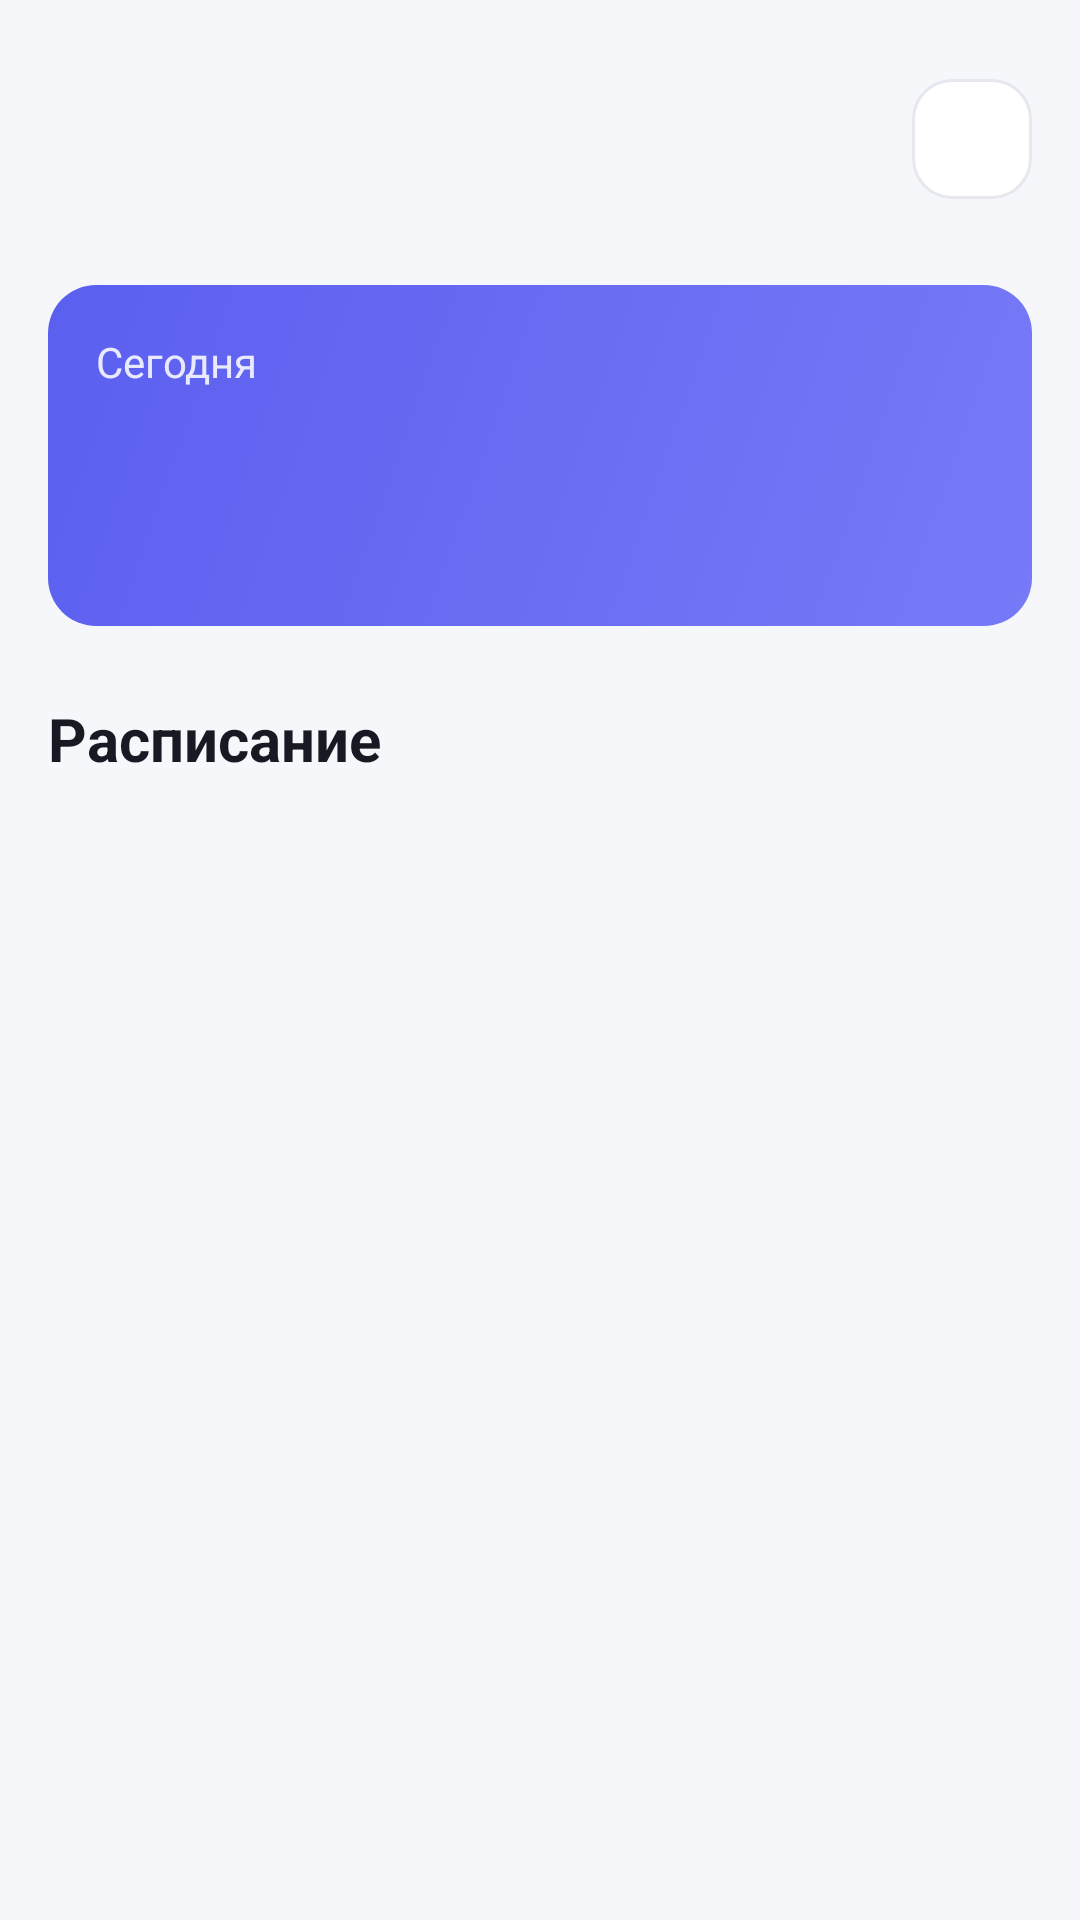

Write the Android layout XML for this screen, with the resource values it uses.
<!-- AndroidManifest.xml: application theme Theme.StudentSchedule -->
<!-- res/layout/fragment_home.xml -->
<?xml version="1.0" encoding="utf-8"?>
<androidx.core.widget.NestedScrollView xmlns:android="http://schemas.android.com/apk/res/android" xmlns:app="http://schemas.android.com/apk/res-auto" xmlns:tools="http://schemas.android.com/tools" android:layout_width="match_parent" android:layout_height="match_parent" android:clipToPadding="false" android:overScrollMode="never" android:paddingHorizontal="16dp" android:paddingTop="18dp" android:paddingBottom="24dp">
<LinearLayout android:layout_width="match_parent" android:layout_height="wrap_content" android:orientation="vertical">
    <LinearLayout android:layout_width="match_parent" android:layout_height="wrap_content"
        android:layout_marginBottom="20dp" android:gravity="center_vertical" android:orientation="horizontal">
        <LinearLayout android:layout_width="0dp" android:layout_height="wrap_content" android:layout_weight="1" android:orientation="vertical">
            <TextView android:id="@+id/tvDate" style="@style/TextBody" android:layout_width="wrap_content" android:layout_height="wrap_content" android:text="" />
            <TextView android:id="@+id/tvGreeting" style="@style/TextH1" android:layout_width="wrap_content" android:layout_height="wrap_content" android:layout_marginTop="2dp" android:text="" />
        </LinearLayout>
        <ImageButton android:id="@+id/btnSettings" style="@style/IconButton" android:layout_width="40dp" android:layout_height="40dp" android:contentDescription="Настройки" android:src="@drawable/ic_settings" />
    </LinearLayout>
    <LinearLayout android:layout_width="match_parent" android:layout_height="wrap_content"
        android:background="@drawable/bg_hero" android:orientation="vertical" android:padding="16dp">
        <TextView android:layout_width="wrap_content" android:layout_height="wrap_content" android:text="Сегодня" android:textColor="@color/hero_sub" android:textSize="14sp" />
        <TextView android:id="@+id/tvHeroCount" android:layout_width="wrap_content" android:layout_height="wrap_content" android:layout_marginTop="5dp" android:textColor="@color/white" android:textSize="25sp" android:textStyle="bold" />
        <TextView android:id="@+id/tvHeroSub" android:layout_width="wrap_content" android:layout_height="wrap_content" android:layout_marginTop="5dp" android:textColor="@color/hero_sub" android:textSize="14sp" />
    </LinearLayout>
    <LinearLayout android:layout_width="match_parent" android:layout_height="wrap_content" android:layout_marginTop="24dp" android:gravity="center_vertical" android:orientation="horizontal">
        <TextView style="@style/TextH2" android:layout_width="0dp" android:layout_height="wrap_content" android:layout_weight="1" android:text="Расписание" />
        <TextView android:id="@+id/tvSelectedLabel" style="@style/TextSmall" android:layout_width="wrap_content" android:layout_height="wrap_content" />
    </LinearLayout>
    <androidx.recyclerview.widget.RecyclerView android:id="@+id/rvDays" android:layout_width="match_parent" android:layout_height="wrap_content" android:layout_marginTop="16dp" android:clipToPadding="false" android:orientation="horizontal" android:overScrollMode="never" app:layoutManager="androidx.recyclerview.widget.LinearLayoutManager" />
    <TextView android:id="@+id/tvListTitle" style="@style/TextH2" android:layout_width="match_parent" android:layout_height="wrap_content" android:layout_marginTop="24dp" android:layout_marginBottom="12dp" />
    <androidx.recyclerview.widget.RecyclerView android:id="@+id/rvLessons" android:layout_width="match_parent" android:layout_height="wrap_content" android:nestedScrollingEnabled="false" app:layoutManager="androidx.recyclerview.widget.LinearLayoutManager" />
    <TextView android:id="@+id/tvEmpty" style="@style/TextBody" android:layout_width="match_parent" android:layout_height="wrap_content" android:gravity="center" android:paddingVertical="40dp" android:text="В этот день занятий нет 🎉" android:visibility="gone" />
    </LinearLayout>
</androidx.core.widget.NestedScrollView>
<!-- resources referenced by this layout -->
<resources>
  <color name="hero_sub">#E9EAFF</color>
  <color name="white">#FFFFFF</color>
  <!-- drawable bg_hero (drawable) -->
  <?xml version="1.0" encoding="utf-8"?>
  <shape xmlns:android="http://schemas.android.com/apk/res/android" android:shape="rectangle">
      <corners android:radius="16dp" />
      <gradient android:angle="315" android:startColor="#5B5FEF" android:endColor="#777AF7" />
  </shape>
  <style name="IconButton">
          <item name="android:background">@drawable/bg_iconbtn</item>
          <item name="android:tint">@color/text_primary</item>
          <item name="android:scaleType">center</item>
      </style>
  <style name="TextBody">
          <item name="android:textSize">14sp</item>
          <item name="android:textColor">@color/muted</item>
          <item name="android:lineSpacingMultiplier">1.15</item>
      </style>
  <style name="TextH1">
          <item name="android:textSize">27sp</item>
          <item name="android:textStyle">bold</item>
          <item name="android:textColor">@color/text_primary</item>
          <item name="android:letterSpacing">-0.02</item>
      </style>
  <style name="TextH2">
          <item name="android:textSize">20sp</item>
          <item name="android:textStyle">bold</item>
          <item name="android:textColor">@color/text_primary</item>
      </style>
  <style name="TextSmall">
          <item name="android:textSize">12sp</item>
          <item name="android:textColor">@color/muted</item>
      </style>
  <style name="Theme.StudentSchedule" parent="Theme.Material3.DayNight.NoActionBar">
          <item name="colorPrimary">@color/primary</item>
          <item name="colorOnPrimary">@color/white</item>
          <item name="colorSurface">@color/surface</item>
          <item name="colorOnSurface">@color/text_primary</item>
          <item name="colorSurfaceVariant">@color/surface2</item>
          <item name="colorOnSurfaceVariant">@color/muted</item>
          <item name="colorOutline">@color/line</item>
          <item name="colorSurfaceContainerHigh">@color/surface</item>
          <item name="colorSurfaceContainerLow">@color/surface</item>
          <item name="colorSecondaryContainer">@color/blue_bg</item>
          <item name="colorOnSecondaryContainer">@color/primary</item>
          <item name="colorError">@color/red</item>
          <item name="android:windowBackground">@color/bg</item>
          <item name="android:statusBarColor">@color/bg</item>
          <item name="android:navigationBarColor">@color/surface</item>
      </style>
  <!-- drawable bg_iconbtn (drawable) -->
  <?xml version="1.0" encoding="utf-8"?>
  <shape xmlns:android="http://schemas.android.com/apk/res/android" android:shape="rectangle">
      <corners android:radius="13dp" />
      <solid android:color="@color/surface" />
      <stroke android:width="1dp" android:color="@color/line" />
  </shape>
  <color name="text_primary">#171923</color>
  <color name="muted">#777C8B</color>
  <color name="primary">#5B5FEF</color>
  <color name="surface">#FFFFFF</color>
  <color name="surface2">#F0F2F7</color>
  <color name="line">#E7E8EF</color>
  <color name="blue_bg">#ECEEFF</color>
  <color name="red">#E34D59</color>
  <color name="bg">#F6F7FB</color>
</resources>
